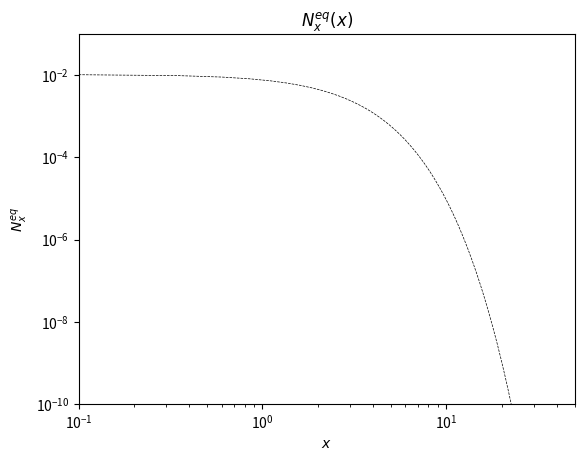

Source code (Python):
# Import modules

import matplotlib.pyplot as plt
from numpy import inf, exp, sqrt, linspace, array, pi
import numpy as np
from scipy.integrate import quad


def N_eq(x):
    '''
    Calculates the equilibrium co-moving number density for the WIMP particle

    Parameters
    ----------
    x - Defined to be x=m_x/T

    Returns
    -------
    N_eq : float/array : Equilbrium co-moving number density

    '''
    A = 45 / (4 * pi ** 4)
    g_x = 4
    g_s = 106.75

    const = A * g_x / g_s

    if isinstance(x, np.float64) or type(x) == float:
        # If x is a float and N_eq is wished to be determined at a point
        return const * quad(lambda a: a ** 2 / (exp(sqrt(a ** 2 + x ** 2)) - 1), 0, inf, epsabs=inf)[0]
    else:
        # If x is an array and N_eq is wished to be determined at multiple points
        return array(
            [const * quad(lambda a: a ** 2 / (exp(sqrt(a ** 2 + x_ ** 2)) - 1), 0, inf, epsabs=inf)[0] for x_
             in
             x])


# Set-up x space
x_min = 0.1
x_max = 50
x = linspace(x_min, x_max, 200)

# Plot Solution
plt.loglog(x, N_eq(x), 'k--', linewidth=0.5, label=r'$N_{eq}(x)$')
plt.title(r'$N_x^{eq}(x)$')
plt.ylabel(r'$N_x^{eq}$')
plt.xlabel(r'$x$')
plt.xlim(x_min, x_max)
plt.ylim(1e-10, 1e-1)
plt.savefig('N_eq_plot', dpi=300)
plt.show()

# Print Critical Values
x_vals = [0.1, 1., 10.]
for x in x_vals:
    print("N_eq({}) = {}".format(x, "{:.3e}".format(N_eq(x))))
